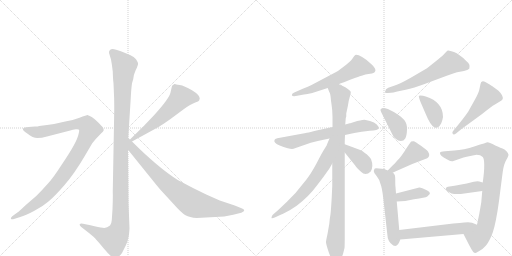
t = 0.00 s
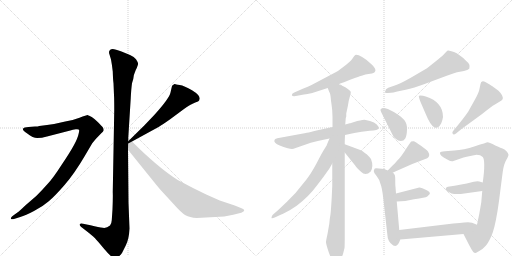
t = 2.89 s
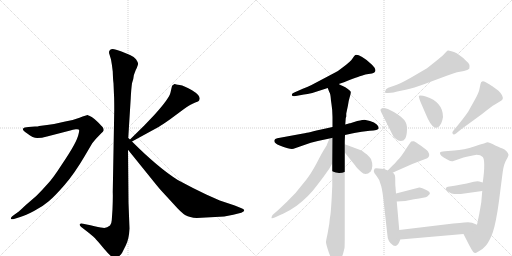
t = 5.77 s
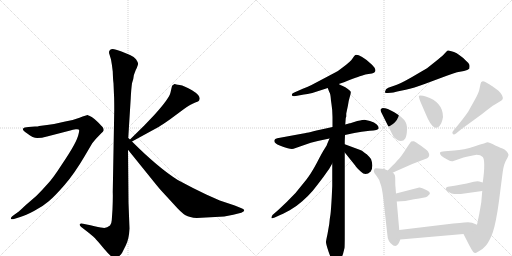
t = 8.66 s
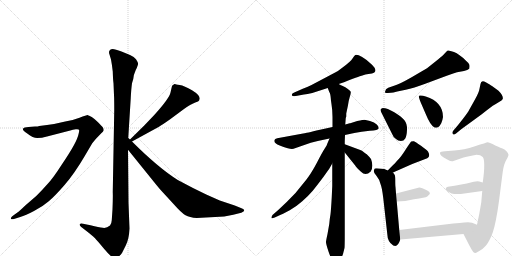
t = 11.55 s
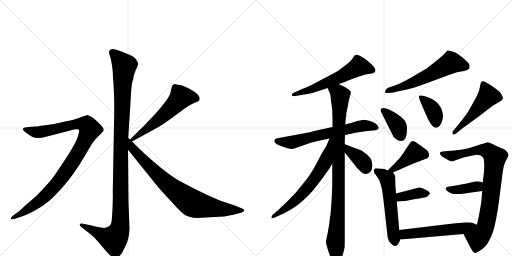
t = 14.44 s

The animated SVG that drew these frames (rendered in a browser with its animation timeline set to each time). Animation: 19 CSS @keyframes rules; one cycle of 14.44 s.

<svg version="1.1" viewBox="0 0 2048 1024" xmlns="http://www.w3.org/2000/svg">
  <g stroke="lightgray" stroke-dasharray="1,1" stroke-width="1" transform="scale(4, 4)">
    <line x1="0" y1="0" x2="256" y2="256"></line>
    <line x1="256" y1="0" x2="0" y2="256"></line>
    <line x1="128" y1="0" x2="128" y2="256"></line>
    <line x1="0" y1="128" x2="256" y2="128"></line>
    <line x1="256" y1="0" x2="512" y2="256"></line>
    <line x1="512" y1="0" x2="256" y2="256"></line>
    <line x1="384" y1="0" x2="384" y2="256"></line>
    <line x1="256" y1="128" x2="512" y2="128"></line>
  </g>
<g transform="scale(1, -1) translate(0, -850)">
   <style type="text/css">
    @keyframes keyframes0 {
      from {
       stroke: black;
       stroke-dashoffset: 1170;
       stroke-width: 128;
       }
       79% {
       animation-timing-function: step-end;
       stroke: black;
       stroke-dashoffset: 0;
       stroke-width: 128;
       }
       to {
       stroke: black;
       stroke-width: 1024;
       }
       }
       #make-me-a-hanzi-animation-0 {
         animation: keyframes0 1.202148s both;
         animation-delay: 0.000000s;
         animation-timing-function: linear;
       }
    @keyframes keyframes1 {
      from {
       stroke: black;
       stroke-dashoffset: 1010;
       stroke-width: 128;
       }
       77% {
       animation-timing-function: step-end;
       stroke: black;
       stroke-dashoffset: 0;
       stroke-width: 128;
       }
       to {
       stroke: black;
       stroke-width: 1024;
       }
       }
       #make-me-a-hanzi-animation-1 {
         animation: keyframes1 1.071940s both;
         animation-delay: 1.202148s;
         animation-timing-function: linear;
       }
    @keyframes keyframes2 {
      from {
       stroke: black;
       stroke-dashoffset: 575;
       stroke-width: 128;
       }
       65% {
       animation-timing-function: step-end;
       stroke: black;
       stroke-dashoffset: 0;
       stroke-width: 128;
       }
       to {
       stroke: black;
       stroke-width: 1024;
       }
       }
       #make-me-a-hanzi-animation-2 {
         animation: keyframes2 0.717936s both;
         animation-delay: 2.274089s;
         animation-timing-function: linear;
       }
    @keyframes keyframes3 {
      from {
       stroke: black;
       stroke-dashoffset: 812;
       stroke-width: 128;
       }
       73% {
       animation-timing-function: step-end;
       stroke: black;
       stroke-dashoffset: 0;
       stroke-width: 128;
       }
       to {
       stroke: black;
       stroke-width: 1024;
       }
       }
       #make-me-a-hanzi-animation-3 {
         animation: keyframes3 0.910807s both;
         animation-delay: 2.992025s;
         animation-timing-function: linear;
       }
    @keyframes keyframes4 {
      from {
       stroke: black;
       stroke-dashoffset: 596;
       stroke-width: 128;
       }
       66% {
       animation-timing-function: step-end;
       stroke: black;
       stroke-dashoffset: 0;
       stroke-width: 128;
       }
       to {
       stroke: black;
       stroke-width: 1024;
       }
       }
       #make-me-a-hanzi-animation-4 {
         animation: keyframes4 0.735026s both;
         animation-delay: 3.902832s;
         animation-timing-function: linear;
       }
    @keyframes keyframes5 {
      from {
       stroke: black;
       stroke-dashoffset: 665;
       stroke-width: 128;
       }
       68% {
       animation-timing-function: step-end;
       stroke: black;
       stroke-dashoffset: 0;
       stroke-width: 128;
       }
       to {
       stroke: black;
       stroke-width: 1024;
       }
       }
       #make-me-a-hanzi-animation-5 {
         animation: keyframes5 0.791178s both;
         animation-delay: 4.637858s;
         animation-timing-function: linear;
       }
    @keyframes keyframes6 {
      from {
       stroke: black;
       stroke-dashoffset: 968;
       stroke-width: 128;
       }
       76% {
       animation-timing-function: step-end;
       stroke: black;
       stroke-dashoffset: 0;
       stroke-width: 128;
       }
       to {
       stroke: black;
       stroke-width: 1024;
       }
       }
       #make-me-a-hanzi-animation-6 {
         animation: keyframes6 1.037760s both;
         animation-delay: 5.429036s;
         animation-timing-function: linear;
       }
    @keyframes keyframes7 {
      from {
       stroke: black;
       stroke-dashoffset: 654;
       stroke-width: 128;
       }
       68% {
       animation-timing-function: step-end;
       stroke: black;
       stroke-dashoffset: 0;
       stroke-width: 128;
       }
       to {
       stroke: black;
       stroke-width: 1024;
       }
       }
       #make-me-a-hanzi-animation-7 {
         animation: keyframes7 0.782227s both;
         animation-delay: 6.466797s;
         animation-timing-function: linear;
       }
    @keyframes keyframes8 {
      from {
       stroke: black;
       stroke-dashoffset: 379;
       stroke-width: 128;
       }
       55% {
       animation-timing-function: step-end;
       stroke: black;
       stroke-dashoffset: 0;
       stroke-width: 128;
       }
       to {
       stroke: black;
       stroke-width: 1024;
       }
       }
       #make-me-a-hanzi-animation-8 {
         animation: keyframes8 0.558431s both;
         animation-delay: 7.249023s;
         animation-timing-function: linear;
       }
    @keyframes keyframes9 {
      from {
       stroke: black;
       stroke-dashoffset: 607;
       stroke-width: 128;
       }
       66% {
       animation-timing-function: step-end;
       stroke: black;
       stroke-dashoffset: 0;
       stroke-width: 128;
       }
       to {
       stroke: black;
       stroke-width: 1024;
       }
       }
       #make-me-a-hanzi-animation-9 {
         animation: keyframes9 0.743978s both;
         animation-delay: 7.807454s;
         animation-timing-function: linear;
       }
    @keyframes keyframes10 {
      from {
       stroke: black;
       stroke-dashoffset: 389;
       stroke-width: 128;
       }
       56% {
       animation-timing-function: step-end;
       stroke: black;
       stroke-dashoffset: 0;
       stroke-width: 128;
       }
       to {
       stroke: black;
       stroke-width: 1024;
       }
       }
       #make-me-a-hanzi-animation-10 {
         animation: keyframes10 0.566569s both;
         animation-delay: 8.551432s;
         animation-timing-function: linear;
       }
    @keyframes keyframes11 {
      from {
       stroke: black;
       stroke-dashoffset: 386;
       stroke-width: 128;
       }
       56% {
       animation-timing-function: step-end;
       stroke: black;
       stroke-dashoffset: 0;
       stroke-width: 128;
       }
       to {
       stroke: black;
       stroke-width: 1024;
       }
       }
       #make-me-a-hanzi-animation-11 {
         animation: keyframes11 0.564128s both;
         animation-delay: 9.118001s;
         animation-timing-function: linear;
       }
    @keyframes keyframes12 {
      from {
       stroke: black;
       stroke-dashoffset: 509;
       stroke-width: 128;
       }
       62% {
       animation-timing-function: step-end;
       stroke: black;
       stroke-dashoffset: 0;
       stroke-width: 128;
       }
       to {
       stroke: black;
       stroke-width: 1024;
       }
       }
       #make-me-a-hanzi-animation-12 {
         animation: keyframes12 0.664225s both;
         animation-delay: 9.682129s;
         animation-timing-function: linear;
       }
    @keyframes keyframes13 {
      from {
       stroke: black;
       stroke-dashoffset: 419;
       stroke-width: 128;
       }
       58% {
       animation-timing-function: step-end;
       stroke: black;
       stroke-dashoffset: 0;
       stroke-width: 128;
       }
       to {
       stroke: black;
       stroke-width: 1024;
       }
       }
       #make-me-a-hanzi-animation-13 {
         animation: keyframes13 0.590983s both;
         animation-delay: 10.346354s;
         animation-timing-function: linear;
       }
    @keyframes keyframes14 {
      from {
       stroke: black;
       stroke-dashoffset: 563;
       stroke-width: 128;
       }
       65% {
       animation-timing-function: step-end;
       stroke: black;
       stroke-dashoffset: 0;
       stroke-width: 128;
       }
       to {
       stroke: black;
       stroke-width: 1024;
       }
       }
       #make-me-a-hanzi-animation-14 {
         animation: keyframes14 0.708171s both;
         animation-delay: 10.937337s;
         animation-timing-function: linear;
       }
    @keyframes keyframes15 {
      from {
       stroke: black;
       stroke-dashoffset: 379;
       stroke-width: 128;
       }
       55% {
       animation-timing-function: step-end;
       stroke: black;
       stroke-dashoffset: 0;
       stroke-width: 128;
       }
       to {
       stroke: black;
       stroke-width: 1024;
       }
       }
       #make-me-a-hanzi-animation-15 {
         animation: keyframes15 0.558431s both;
         animation-delay: 11.645508s;
         animation-timing-function: linear;
       }
    @keyframes keyframes16 {
      from {
       stroke: black;
       stroke-dashoffset: 870;
       stroke-width: 128;
       }
       74% {
       animation-timing-function: step-end;
       stroke: black;
       stroke-dashoffset: 0;
       stroke-width: 128;
       }
       to {
       stroke: black;
       stroke-width: 1024;
       }
       }
       #make-me-a-hanzi-animation-16 {
         animation: keyframes16 0.958008s both;
         animation-delay: 12.203939s;
         animation-timing-function: linear;
       }
    @keyframes keyframes17 {
      from {
       stroke: black;
       stroke-dashoffset: 393;
       stroke-width: 128;
       }
       56% {
       animation-timing-function: step-end;
       stroke: black;
       stroke-dashoffset: 0;
       stroke-width: 128;
       }
       to {
       stroke: black;
       stroke-width: 1024;
       }
       }
       #make-me-a-hanzi-animation-17 {
         animation: keyframes17 0.569824s both;
         animation-delay: 13.161947s;
         animation-timing-function: linear;
       }
    @keyframes keyframes18 {
      from {
       stroke: black;
       stroke-dashoffset: 558;
       stroke-width: 128;
       }
       64% {
       animation-timing-function: step-end;
       stroke: black;
       stroke-dashoffset: 0;
       stroke-width: 128;
       }
       to {
       stroke: black;
       stroke-width: 1024;
       }
       }
       #make-me-a-hanzi-animation-18 {
         animation: keyframes18 0.704102s both;
         animation-delay: 13.731771s;
         animation-timing-function: linear;
       }
</style>
<path d="M 513 298 L 523 458 Q 525 496 528 517 L 533 534 Q 533 548 543 570 Q 554 592 552 597 Q 551 602 544 613 Q 537 623 520 630 L 486 644 Q 452 658 445 653 Q 441 652 437 646 Q 435 639 438 632 L 444 612 Q 448 591 451 564 Q 452 531 454 517 L 456 469 Q 457 454 457 410 L 451 82 Q 452 65 450 13 L 447 -31 Q 446 -46 440 -52 Q 426 -64 411 -61 Q 397 -59 362 -51 L 332 -45 Q 322 -42 319 -47 Q 317 -52 325 -58 L 356 -82 Q 377 -99 381 -104 Q 386 -109 417 -146 Q 449 -184 460 -184 Q 470 -185 488 -162 L 503 -132 Q 516 -107 518 -64 L 514 39 L 512 251 L 513 298 Z" fill="lightgray"></path> 
<path d="M 59 -25 L 81 -18 Q 102 -12 136 6 Q 171 24 195 45 Q 220 66 259 111 Q 298 156 339 226 L 369 277 L 383 294 L 405 317 Q 413 324 415 329 Q 415 336 411 341 Q 407 346 392 361 Q 378 375 367 382 L 357 387 Q 355 387 353 389 L 351 390 Q 346 390 318 379 Q 290 368 261 364 Q 226 355 188 350 L 157 346 Q 152 344 140 344 L 114 342 Q 96 341 92 335 Q 89 328 109 316 Q 132 298 149 298 Q 167 298 188 304 L 281 328 Q 291 332 303 333 Q 315 334 316 331 Q 318 328 314 313 Q 311 298 296 270 Q 281 242 246 190 Q 212 137 191 115 Q 171 92 145 66 L 101 28 Q 74 2 71 1 L 53 -12 Q 41 -21 44 -25 Q 45 -29 59 -25 Z" fill="lightgray"></path> 
<path d="M 688 506 L 682 480 Q 677 456 617 390 L 577 348 L 520 292 C 499 271 502 270 528 284 L 636 343 Q 648 350 682 374 L 736 414 Q 763 433 779 439 Q 796 445 797 449 L 799 456 Q 799 470 768 489 Q 737 507 719 510 Q 702 512 700 514 L 698 514 Q 688 508 688 506 Z" fill="lightgray"></path> 
<path d="M 520 292 L 513 298 C 491 318 493 274 512 251 L 604 137 Q 640 92 650 82 L 696 32 Q 726 -2 742 -11 Q 758 -20 787 -22 L 897 -16 L 933 -9 L 965 -1 Q 977 4 977 8 Q 977 13 966 17 L 939 28 L 879 48 L 825 72 Q 772 97 711 130 Q 632 180 528 284 L 520 292 Z" fill="lightgray"></path> 
<path d="M 1355 514 L 1376 521 L 1398 530 Q 1426 540 1439 545 Q 1452 550 1455.5 550.5 Q 1459 551 1461.5 552 Q 1464 553 1480.5 555 Q 1497 557 1499 562 Q 1508 571 1488 591 Q 1468 611 1448.5 622 Q 1429 633 1421 630 Q 1417 628 1410 616 Q 1403 604 1369 579 Q 1354 566 1335 557 L 1246 510 Q 1234 504 1211 495 L 1177 480 Q 1166 475 1167.5 469.5 Q 1169 464 1183 466 L 1216 472 Q 1228 474 1249 478 L 1311 498 L 1355 514 Z" fill="lightgray"></path> 
<path d="M 1458 371 Q 1454 371 1429 366 L 1401 357 L 1399 357 L 1381 352 L 1330 342 L 1280 331 Q 1220 317 1218 317 L 1109 297 Q 1099 295 1098 290 Q 1093 279 1119 268 L 1129 264 Q 1160 252 1174 255 L 1243 279 L 1271 286 L 1318 296 L 1380 310 L 1417 318 Q 1445 324 1479 327 Q 1513 330 1514.5 336.5 Q 1516 343 1507 352 Q 1498 361 1480 366 L 1458 371 Z" fill="lightgray"></path> 
<path d="M 1381 352 L 1383 378 Q 1384 380 1384 381 L 1385 384 L 1385 396 L 1392 429 Q 1394 446 1399 462 Q 1404 478 1403 483 Q 1401 488 1390 495 Q 1382 502 1371 506 Q 1360 510 1355 514 C 1328 527 1300 526 1311 498 L 1317 482 Q 1322 477 1324 447 L 1326 433 Q 1330 409 1330 382 L 1330 342 L 1329 196 L 1329 106 L 1327 62 Q 1324 9 1322 -7 Q 1319 -23 1317 -46 L 1310 -86 Q 1305 -109 1304 -117 Q 1303 -124 1314 -156 Q 1325 -188 1333 -196 Q 1341 -204 1345 -204 Q 1349 -204 1358 -193 Q 1367 -181 1372 -166 L 1378 -142 Q 1379 -138 1379 -89 L 1379 240 L 1379 273 L 1379 285 L 1380 310 L 1381 352 Z" fill="lightgray"></path> 
<path d="M 1318 296 L 1309 275 Q 1309 270 1299 256 Q 1289 241 1267 198 Q 1244 155 1225 131 L 1182 78 Q 1149 43 1113 10 L 1090 -10 Q 1085 -19 1086 -22 Q 1087 -25 1099 -20 L 1125 -8 Q 1134 -5 1159 9 Q 1184 23 1209 45 Q 1234 67 1251 87 Q 1267 107 1292 140 L 1317 175 L 1329 196 C 1400 321 1330 324 1318 296 Z" fill="lightgray"></path> 
<path d="M 1379 240 L 1420 189 Q 1425 181 1444 163 Q 1462 144 1483 164 Q 1495 185 1484 214 Q 1480 220 1467 233 L 1465 234 L 1458 239 L 1448 247 Q 1446 248 1441 250 L 1379 273 C 1351 283 1360 263 1379 240 Z" fill="lightgray"></path> 
<path d="M 1551 478 L 1564 479 Q 1571 479 1589 484 L 1623 491 Q 1654 498 1701 515 L 1787 547 Q 1812 557 1828 561 L 1856 566 Q 1871 569 1877 575 Q 1879 585 1877.5 591 Q 1876 597 1863 608 Q 1837 634 1816 642 Q 1795 650 1791 648 Q 1787 646 1779.5 637 Q 1772 628 1752 612 L 1708 577 L 1643 539 Q 1597 513 1579 508 L 1553 499 L 1544 493 L 1541 485 Q 1540 484 1540 482 Q 1538 478 1551 478 Z" fill="lightgray"></path> 
<path d="M 1524 403 L 1568 315 Q 1574 299 1584 294 Q 1592 286 1603.5 286 Q 1615 286 1621 296.5 Q 1627 307 1628 331.5 Q 1629 356 1617 370 Q 1605 384 1577 401 Q 1549 418 1531 418 L 1527 416 Q 1522 416 1522 410 Q 1522 408 1523 407 L 1524 403 Z" fill="lightgray"></path> 
<path d="M 1702 396 Q 1721 349 1738 340 Q 1748 338 1753.5 342 Q 1759 346 1765 357 Q 1771 373 1772 382 Q 1772 442 1703 464 L 1692 467 Q 1679 470 1676 467 Q 1673 464 1683 440 L 1702 396 Z" fill="lightgray"></path> 
<path d="M 1811 315 Q 1814 308 1824 316 L 1846 334 L 1901 374 Q 1933 397 1946 408 L 1971 427 Q 1980 433 1994.5 441 Q 2009 449 2011 454 Q 2014 467 1994 487 L 1968 506 Q 1962 511 1943 521.5 Q 1924 532 1922 514 L 1918 495 Q 1916 481 1901 454 L 1877 411 Q 1873 402 1850.5 373 Q 1828 344 1817 332 Q 1806 320 1811 315 Z" fill="lightgray"></path> 
<path d="M 1572 160 L 1649 194 L 1709 217 Q 1723 225 1712 244 Q 1707 250 1684 267 Q 1660 284 1656 285 Q 1651 286 1645 284 Q 1643 283 1624 254 Q 1605 224 1596 215 Q 1587 206 1579 196 Q 1572 190 1551 168 C 1530 146 1545 148 1572 160 Z" fill="lightgray"></path> 
<path d="M 1497 172 L 1495 166 Q 1495 157 1507 145 Q 1518 132 1522 114 Q 1528 100 1533 58 L 1549 -85 Q 1550 -118 1573 -132 L 1581 -134 Q 1593 -134 1601 -108 L 1597 -70 L 1587 44 L 1584 76 L 1582 102 Q 1581 107 1581 127 Q 1581 146 1579 150 Q 1577 154 1572 160 C 1571 161 1573 159 1551 168 L 1537 174 L 1516 176 Q 1497 179 1497 172 Z" fill="lightgray"></path> 
<path d="M 1587 44 L 1621 46 L 1656 53 Q 1702 59 1709 64 L 1719 74 Q 1722 82 1705 90 Q 1686 101 1677 100 L 1584 76 C 1555 69 1557 42 1587 44 Z" fill="lightgray"></path> 
<path d="M 1854 -86 L 1877 -131 Q 1889 -153 1893 -158 Q 1896 -162 1903 -162 L 1917 -154 Q 1931 -147 1944 -132 Q 1957 -117 1971 -80 Q 1984 -42 1996 46 Q 2007 133 2011 163 Q 2015 193 2025 210 Q 2034 226 2034 231 Q 2034 236 2026 245 Q 2018 253 2010 256 Q 2001 259 1993 263 Q 1985 266 1970 274 Q 1955 281 1951 281 Q 1946 280 1900 265 Q 1854 250 1817 248 L 1780 245 Q 1761 243 1760 240 Q 1756 228 1789 212 Q 1805 203 1811 205 L 1854 220 Q 1866 224 1881 226 L 1906 231 Q 1922 231 1931 222 Q 1943 206 1931 120 L 1929 86 L 1925 40 L 1917 -6 L 1908 -49 C 1902 -78 1840 -59 1854 -86 Z" fill="lightgray"></path> 
<path d="M 1931 120 L 1917 124 Q 1911 126 1895 123 L 1867 116 L 1834 110 Q 1833 109 1818 107 Q 1802 104 1798 104 Q 1783 104 1783 94 Q 1781 91 1795 82 Q 1808 73 1819 74 Q 1830 74 1843 74 L 1929 86 C 1959 90 1960 112 1931 120 Z" fill="lightgray"></path> 
<path d="M 1601 -108 L 1854 -86 C 1884 -83 1936 -60 1908 -49 L 1888 -41 L 1872 -39 Q 1871 -39 1813 -44 L 1597 -70 C 1567 -74 1571 -111 1601 -108 Z" fill="lightgray"></path> 
      <clipPath id="make-me-a-hanzi-clip-0">
      <path d="M 513 298 L 523 458 Q 525 496 528 517 L 533 534 Q 533 548 543 570 Q 554 592 552 597 Q 551 602 544 613 Q 537 623 520 630 L 486 644 Q 452 658 445 653 Q 441 652 437 646 Q 435 639 438 632 L 444 612 Q 448 591 451 564 Q 452 531 454 517 L 456 469 Q 457 454 457 410 L 451 82 Q 452 65 450 13 L 447 -31 Q 446 -46 440 -52 Q 426 -64 411 -61 Q 397 -59 362 -51 L 332 -45 Q 322 -42 319 -47 Q 317 -52 325 -58 L 356 -82 Q 377 -99 381 -104 Q 386 -109 417 -146 Q 449 -184 460 -184 Q 470 -185 488 -162 L 503 -132 Q 516 -107 518 -64 L 514 39 L 512 251 L 513 298 Z" fill="lightgray"></path>
      </clipPath>
      <path clip-path="url(#make-me-a-hanzi-clip-0)" d="M 449 640 L 497 587 L 484 307 L 480 -58 L 473 -82 L 455 -107 L 326 -50 " fill="none" id="make-me-a-hanzi-animation-0" stroke-dasharray="1042 2084" stroke-linecap="round"></path>

      <clipPath id="make-me-a-hanzi-clip-1">
      <path d="M 59 -25 L 81 -18 Q 102 -12 136 6 Q 171 24 195 45 Q 220 66 259 111 Q 298 156 339 226 L 369 277 L 383 294 L 405 317 Q 413 324 415 329 Q 415 336 411 341 Q 407 346 392 361 Q 378 375 367 382 L 357 387 Q 355 387 353 389 L 351 390 Q 346 390 318 379 Q 290 368 261 364 Q 226 355 188 350 L 157 346 Q 152 344 140 344 L 114 342 Q 96 341 92 335 Q 89 328 109 316 Q 132 298 149 298 Q 167 298 188 304 L 281 328 Q 291 332 303 333 Q 315 334 316 331 Q 318 328 314 313 Q 311 298 296 270 Q 281 242 246 190 Q 212 137 191 115 Q 171 92 145 66 L 101 28 Q 74 2 71 1 L 53 -12 Q 41 -21 44 -25 Q 45 -29 59 -25 Z" fill="lightgray"></path>
      </clipPath>
      <path clip-path="url(#make-me-a-hanzi-clip-1)" d="M 99 333 L 154 321 L 319 355 L 349 349 L 360 332 L 310 233 L 221 108 L 155 44 L 52 -21 " fill="none" id="make-me-a-hanzi-animation-1" stroke-dasharray="882 1764" stroke-linecap="round"></path>

      <clipPath id="make-me-a-hanzi-clip-2">
      <path d="M 688 506 L 682 480 Q 677 456 617 390 L 577 348 L 520 292 C 499 271 502 270 528 284 L 636 343 Q 648 350 682 374 L 736 414 Q 763 433 779 439 Q 796 445 797 449 L 799 456 Q 799 470 768 489 Q 737 507 719 510 Q 702 512 700 514 L 698 514 Q 688 508 688 506 Z" fill="lightgray"></path>
      </clipPath>
      <path clip-path="url(#make-me-a-hanzi-clip-2)" d="M 786 456 L 762 462 L 724 461 L 635 372 L 530 294 " fill="none" id="make-me-a-hanzi-animation-2" stroke-dasharray="447 894" stroke-linecap="round"></path>

      <clipPath id="make-me-a-hanzi-clip-3">
      <path d="M 520 292 L 513 298 C 491 318 493 274 512 251 L 604 137 Q 640 92 650 82 L 696 32 Q 726 -2 742 -11 Q 758 -20 787 -22 L 897 -16 L 933 -9 L 965 -1 Q 977 4 977 8 Q 977 13 966 17 L 939 28 L 879 48 L 825 72 Q 772 97 711 130 Q 632 180 528 284 L 520 292 Z" fill="lightgray"></path>
      </clipPath>
      <path clip-path="url(#make-me-a-hanzi-clip-3)" d="M 520 284 L 530 256 L 634 147 L 763 41 L 792 30 L 876 15 L 968 8 " fill="none" id="make-me-a-hanzi-animation-3" stroke-dasharray="684 1368" stroke-linecap="round"></path>

      <clipPath id="make-me-a-hanzi-clip-4">
      <path d="M 1355 514 L 1376 521 L 1398 530 Q 1426 540 1439 545 Q 1452 550 1455.5 550.5 Q 1459 551 1461.5 552 Q 1464 553 1480.5 555 Q 1497 557 1499 562 Q 1508 571 1488 591 Q 1468 611 1448.5 622 Q 1429 633 1421 630 Q 1417 628 1410 616 Q 1403 604 1369 579 Q 1354 566 1335 557 L 1246 510 Q 1234 504 1211 495 L 1177 480 Q 1166 475 1167.5 469.5 Q 1169 464 1183 466 L 1216 472 Q 1228 474 1249 478 L 1311 498 L 1355 514 Z" fill="lightgray"></path>
      </clipPath>
      <path clip-path="url(#make-me-a-hanzi-clip-4)" d="M 1489 570 L 1435 585 L 1372 547 L 1311 520 L 1176 471 " fill="none" id="make-me-a-hanzi-animation-4" stroke-dasharray="468 936" stroke-linecap="round"></path>

      <clipPath id="make-me-a-hanzi-clip-5">
      <path d="M 1458 371 Q 1454 371 1429 366 L 1401 357 L 1399 357 L 1381 352 L 1330 342 L 1280 331 Q 1220 317 1218 317 L 1109 297 Q 1099 295 1098 290 Q 1093 279 1119 268 L 1129 264 Q 1160 252 1174 255 L 1243 279 L 1271 286 L 1318 296 L 1380 310 L 1417 318 Q 1445 324 1479 327 Q 1513 330 1514.5 336.5 Q 1516 343 1507 352 Q 1498 361 1480 366 L 1458 371 Z" fill="lightgray"></path>
      </clipPath>
      <path clip-path="url(#make-me-a-hanzi-clip-5)" d="M 1108 287 L 1168 281 L 1443 347 L 1508 339 " fill="none" id="make-me-a-hanzi-animation-5" stroke-dasharray="537 1074" stroke-linecap="round"></path>

      <clipPath id="make-me-a-hanzi-clip-6">
      <path d="M 1381 352 L 1383 378 Q 1384 380 1384 381 L 1385 384 L 1385 396 L 1392 429 Q 1394 446 1399 462 Q 1404 478 1403 483 Q 1401 488 1390 495 Q 1382 502 1371 506 Q 1360 510 1355 514 C 1328 527 1300 526 1311 498 L 1317 482 Q 1322 477 1324 447 L 1326 433 Q 1330 409 1330 382 L 1330 342 L 1329 196 L 1329 106 L 1327 62 Q 1324 9 1322 -7 Q 1319 -23 1317 -46 L 1310 -86 Q 1305 -109 1304 -117 Q 1303 -124 1314 -156 Q 1325 -188 1333 -196 Q 1341 -204 1345 -204 Q 1349 -204 1358 -193 Q 1367 -181 1372 -166 L 1378 -142 Q 1379 -138 1379 -89 L 1379 240 L 1379 273 L 1379 285 L 1380 310 L 1381 352 Z" fill="lightgray"></path>
      </clipPath>
      <path clip-path="url(#make-me-a-hanzi-clip-6)" d="M 1320 497 L 1361 467 L 1354 60 L 1342 -117 L 1343 -194 " fill="none" id="make-me-a-hanzi-animation-6" stroke-dasharray="840 1680" stroke-linecap="round"></path>

      <clipPath id="make-me-a-hanzi-clip-7">
      <path d="M 1318 296 L 1309 275 Q 1309 270 1299 256 Q 1289 241 1267 198 Q 1244 155 1225 131 L 1182 78 Q 1149 43 1113 10 L 1090 -10 Q 1085 -19 1086 -22 Q 1087 -25 1099 -20 L 1125 -8 Q 1134 -5 1159 9 Q 1184 23 1209 45 Q 1234 67 1251 87 Q 1267 107 1292 140 L 1317 175 L 1329 196 C 1400 321 1330 324 1318 296 Z" fill="lightgray"></path>
      </clipPath>
      <path clip-path="url(#make-me-a-hanzi-clip-7)" d="M 1325 291 L 1302 204 L 1251 125 L 1179 45 L 1092 -17 " fill="none" id="make-me-a-hanzi-animation-7" stroke-dasharray="526 1052" stroke-linecap="round"></path>

      <clipPath id="make-me-a-hanzi-clip-8">
      <path d="M 1379 240 L 1420 189 Q 1425 181 1444 163 Q 1462 144 1483 164 Q 1495 185 1484 214 Q 1480 220 1467 233 L 1465 234 L 1458 239 L 1448 247 Q 1446 248 1441 250 L 1379 273 C 1351 283 1360 263 1379 240 Z" fill="lightgray"></path>
      </clipPath>
      <path clip-path="url(#make-me-a-hanzi-clip-8)" d="M 1384 268 L 1397 246 L 1449 205 L 1462 177 " fill="none" id="make-me-a-hanzi-animation-8" stroke-dasharray="251 502" stroke-linecap="round"></path>

      <clipPath id="make-me-a-hanzi-clip-9">
      <path d="M 1551 478 L 1564 479 Q 1571 479 1589 484 L 1623 491 Q 1654 498 1701 515 L 1787 547 Q 1812 557 1828 561 L 1856 566 Q 1871 569 1877 575 Q 1879 585 1877.5 591 Q 1876 597 1863 608 Q 1837 634 1816 642 Q 1795 650 1791 648 Q 1787 646 1779.5 637 Q 1772 628 1752 612 L 1708 577 L 1643 539 Q 1597 513 1579 508 L 1553 499 L 1544 493 L 1541 485 Q 1540 484 1540 482 Q 1538 478 1551 478 Z" fill="lightgray"></path>
      </clipPath>
      <path clip-path="url(#make-me-a-hanzi-clip-9)" d="M 1868 581 L 1804 600 L 1685 535 L 1546 482 " fill="none" id="make-me-a-hanzi-animation-9" stroke-dasharray="479 958" stroke-linecap="round"></path>

      <clipPath id="make-me-a-hanzi-clip-10">
      <path d="M 1524 403 L 1568 315 Q 1574 299 1584 294 Q 1592 286 1603.5 286 Q 1615 286 1621 296.5 Q 1627 307 1628 331.5 Q 1629 356 1617 370 Q 1605 384 1577 401 Q 1549 418 1531 418 L 1527 416 Q 1522 416 1522 410 Q 1522 408 1523 407 L 1524 403 Z" fill="lightgray"></path>
      </clipPath>
      <path clip-path="url(#make-me-a-hanzi-clip-10)" d="M 1528 410 L 1585 356 L 1604 305 " fill="none" id="make-me-a-hanzi-animation-10" stroke-dasharray="261 522" stroke-linecap="round"></path>

      <clipPath id="make-me-a-hanzi-clip-11">
      <path d="M 1702 396 Q 1721 349 1738 340 Q 1748 338 1753.5 342 Q 1759 346 1765 357 Q 1771 373 1772 382 Q 1772 442 1703 464 L 1692 467 Q 1679 470 1676 467 Q 1673 464 1683 440 L 1702 396 Z" fill="lightgray"></path>
      </clipPath>
      <path clip-path="url(#make-me-a-hanzi-clip-11)" d="M 1680 463 L 1730 412 L 1744 355 " fill="none" id="make-me-a-hanzi-animation-11" stroke-dasharray="258 516" stroke-linecap="round"></path>

      <clipPath id="make-me-a-hanzi-clip-12">
      <path d="M 1811 315 Q 1814 308 1824 316 L 1846 334 L 1901 374 Q 1933 397 1946 408 L 1971 427 Q 1980 433 1994.5 441 Q 2009 449 2011 454 Q 2014 467 1994 487 L 1968 506 Q 1962 511 1943 521.5 Q 1924 532 1922 514 L 1918 495 Q 1916 481 1901 454 L 1877 411 Q 1873 402 1850.5 373 Q 1828 344 1817 332 Q 1806 320 1811 315 Z" fill="lightgray"></path>
      </clipPath>
      <path clip-path="url(#make-me-a-hanzi-clip-12)" d="M 1934 515 L 1953 465 L 1817 319 " fill="none" id="make-me-a-hanzi-animation-12" stroke-dasharray="381 762" stroke-linecap="round"></path>

      <clipPath id="make-me-a-hanzi-clip-13">
      <path d="M 1572 160 L 1649 194 L 1709 217 Q 1723 225 1712 244 Q 1707 250 1684 267 Q 1660 284 1656 285 Q 1651 286 1645 284 Q 1643 283 1624 254 Q 1605 224 1596 215 Q 1587 206 1579 196 Q 1572 190 1551 168 C 1530 146 1545 148 1572 160 Z" fill="lightgray"></path>
      </clipPath>
      <path clip-path="url(#make-me-a-hanzi-clip-13)" d="M 1700 232 L 1659 238 L 1574 173 L 1559 173 " fill="none" id="make-me-a-hanzi-animation-13" stroke-dasharray="291 582" stroke-linecap="round"></path>

      <clipPath id="make-me-a-hanzi-clip-14">
      <path d="M 1497 172 L 1495 166 Q 1495 157 1507 145 Q 1518 132 1522 114 Q 1528 100 1533 58 L 1549 -85 Q 1550 -118 1573 -132 L 1581 -134 Q 1593 -134 1601 -108 L 1597 -70 L 1587 44 L 1584 76 L 1582 102 Q 1581 107 1581 127 Q 1581 146 1579 150 Q 1577 154 1572 160 C 1571 161 1573 159 1551 168 L 1537 174 L 1516 176 Q 1497 179 1497 172 Z" fill="lightgray"></path>
      </clipPath>
      <path clip-path="url(#make-me-a-hanzi-clip-14)" d="M 1508 165 L 1549 134 L 1580 -120 " fill="none" id="make-me-a-hanzi-animation-14" stroke-dasharray="435 870" stroke-linecap="round"></path>

      <clipPath id="make-me-a-hanzi-clip-15">
      <path d="M 1587 44 L 1621 46 L 1656 53 Q 1702 59 1709 64 L 1719 74 Q 1722 82 1705 90 Q 1686 101 1677 100 L 1584 76 C 1555 69 1557 42 1587 44 Z" fill="lightgray"></path>
      </clipPath>
      <path clip-path="url(#make-me-a-hanzi-clip-15)" d="M 1592 50 L 1608 64 L 1676 78 L 1708 75 " fill="none" id="make-me-a-hanzi-animation-15" stroke-dasharray="251 502" stroke-linecap="round"></path>

      <clipPath id="make-me-a-hanzi-clip-16">
      <path d="M 1854 -86 L 1877 -131 Q 1889 -153 1893 -158 Q 1896 -162 1903 -162 L 1917 -154 Q 1931 -147 1944 -132 Q 1957 -117 1971 -80 Q 1984 -42 1996 46 Q 2007 133 2011 163 Q 2015 193 2025 210 Q 2034 226 2034 231 Q 2034 236 2026 245 Q 2018 253 2010 256 Q 2001 259 1993 263 Q 1985 266 1970 274 Q 1955 281 1951 281 Q 1946 280 1900 265 Q 1854 250 1817 248 L 1780 245 Q 1761 243 1760 240 Q 1756 228 1789 212 Q 1805 203 1811 205 L 1854 220 Q 1866 224 1881 226 L 1906 231 Q 1922 231 1931 222 Q 1943 206 1931 120 L 1929 86 L 1925 40 L 1917 -6 L 1908 -49 C 1902 -78 1840 -59 1854 -86 Z" fill="lightgray"></path>
      </clipPath>
      <path clip-path="url(#make-me-a-hanzi-clip-16)" d="M 1765 237 L 1804 226 L 1897 247 L 1936 250 L 1951 247 L 1979 220 L 1948 -30 L 1940 -64 L 1912 -101 L 1901 -151 " fill="none" id="make-me-a-hanzi-animation-16" stroke-dasharray="742 1484" stroke-linecap="round"></path>

      <clipPath id="make-me-a-hanzi-clip-17">
      <path d="M 1931 120 L 1917 124 Q 1911 126 1895 123 L 1867 116 L 1834 110 Q 1833 109 1818 107 Q 1802 104 1798 104 Q 1783 104 1783 94 Q 1781 91 1795 82 Q 1808 73 1819 74 Q 1830 74 1843 74 L 1929 86 C 1959 90 1960 112 1931 120 Z" fill="lightgray"></path>
      </clipPath>
      <path clip-path="url(#make-me-a-hanzi-clip-17)" d="M 1791 95 L 1807 90 L 1848 93 L 1905 103 L 1922 115 " fill="none" id="make-me-a-hanzi-animation-17" stroke-dasharray="265 530" stroke-linecap="round"></path>

      <clipPath id="make-me-a-hanzi-clip-18">
      <path d="M 1601 -108 L 1854 -86 C 1884 -83 1936 -60 1908 -49 L 1888 -41 L 1872 -39 Q 1871 -39 1813 -44 L 1597 -70 C 1567 -74 1571 -111 1601 -108 Z" fill="lightgray"></path>
      </clipPath>
      <path clip-path="url(#make-me-a-hanzi-clip-18)" d="M 1608 -101 L 1622 -86 L 1844 -65 L 1901 -51 " fill="none" id="make-me-a-hanzi-animation-18" stroke-dasharray="430 860" stroke-linecap="round"></path>

</g>
</svg>
